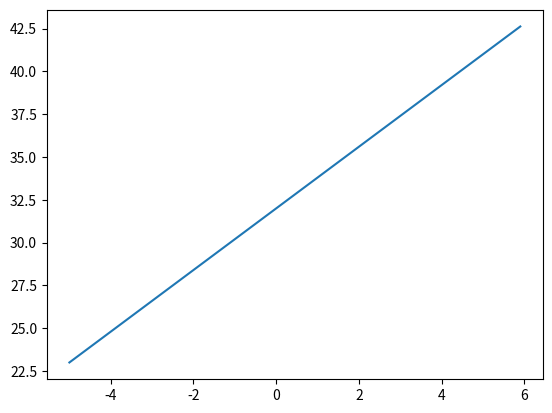

Reproduce this figure in Python.
import matplotlib.pyplot as plot
import math
from numpy import arange

def f(x):
    # put your code here
    return float(9/5)*x + 32


xs = arange(-5, 6, 0.1)

ys = []
for x in xs:
    ys.append(f(x))

plot.plot(xs, ys)
plot.show()
